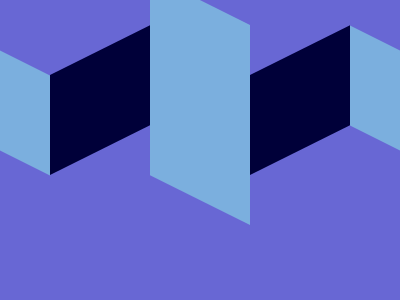

Recreate this image using only HTML and CSS.

<!DOCTYPE html>
<html lang="en">
<head>
    <meta charset="UTF-8">
    <meta name="viewport" content="width=device-width, initial-scale=1.0">
    <title>Document</title>
    <style>
        body {
            background: #6867D4;
            display: flex;
            margin: 0;
            align-items: center;
        }
    
        div {
            width: 100px;
            height: 100px;
            background: #7BAFDE;
            transform: skew(0.5turn, 26.5deg);
        }
    
        .middle {
            height: 200px;
            width: 100px;
        }
    
        .in {
            background: #000039;
            width: 100.5px;
            transform: skew(-0.5turn, -26.5deg);
        }
    
        .out {
            width: 50px;
        }
    
        .first {
            margin-top: 25px;
        }
    
        .last {
            margin-bottom: 25px;
        }
    </style>
</head>
<body>
    <div class="out first"></div>
    <div class="in"></div>
    <div class="middle"></div>
    <div class="in"></div>
    <div class="out last"></div>
</body>
</html>
